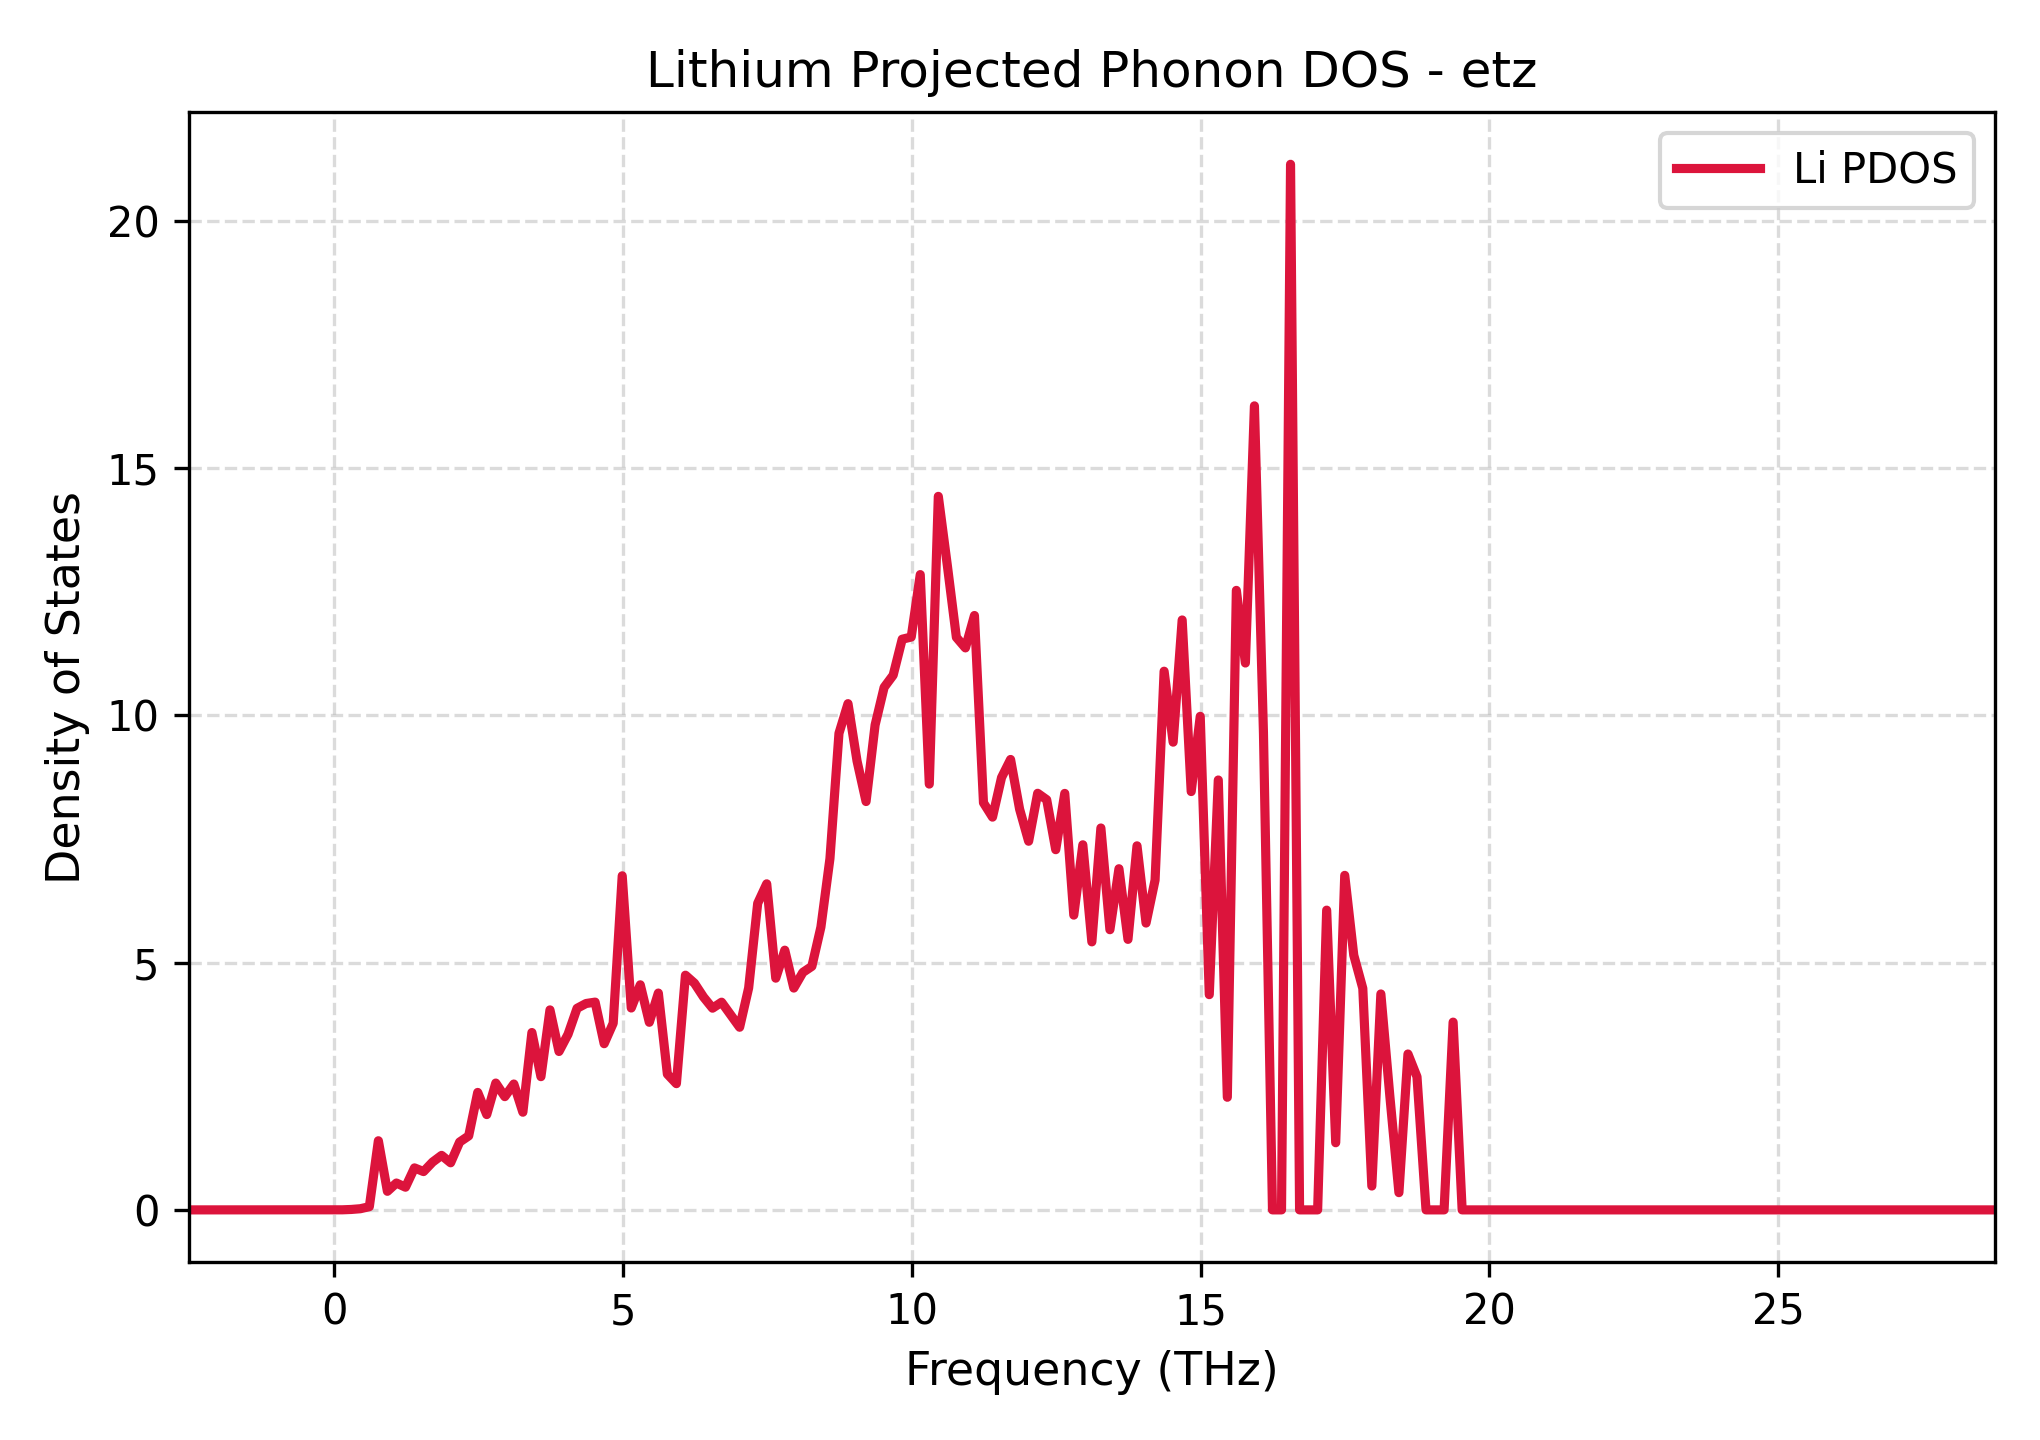

Values plotted in this chart, from the file beside it:
Frequency_THz, Lithium_PDOS
-2.518, 0.0
-2.362, 0.0
-2.206, 0.0
-2.049, 0.0
-1.893, 0.0
-1.736, 0.0
-1.58, 0.0
-1.424, 0.0
-1.267, 0.0
-1.111, 0.0
-0.9546, 0.0
-0.7982, 0.0
-0.6419, 0.0
-0.4855, 0.0
-0.3291, 0.0
-0.1728, 0.0
-0.0164, 0.0
0.14, 0.001514
0.2963, 0.008682
0.4527, 0.02345
0.6091, 0.0646
0.7654, 1.398
0.9218, 0.3756
1.078, 0.5429
1.235, 0.4587
1.391, 0.8489
1.547, 0.7746
1.704, 0.966
1.86, 1.102
2.016, 0.9526
2.173, 1.372
2.329, 1.496
2.486, 2.375
2.642, 1.927
2.798, 2.564
2.955, 2.29
3.111, 2.545
3.267, 1.975
3.424, 3.586
3.58, 2.694
3.736, 4.043
3.893, 3.203
4.049, 3.551
4.206, 4.076
4.362, 4.173
4.518, 4.201
4.675, 3.36
4.831, 3.773
4.987, 6.755
5.144, 4.082
5.3, 4.551
5.457, 3.793
5.613, 4.384
5.769, 2.745
5.926, 2.552
6.082, 4.745
6.238, 4.583
6.395, 4.304
6.551, 4.078
6.707, 4.199
... 141 more rows
